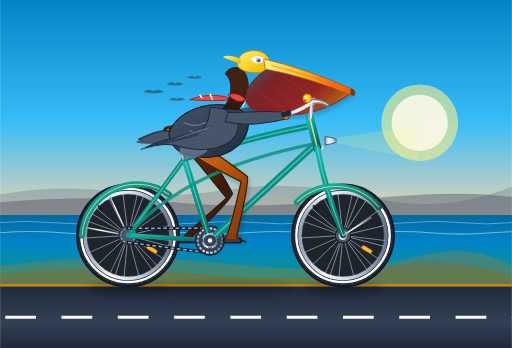
t = 0.00 s
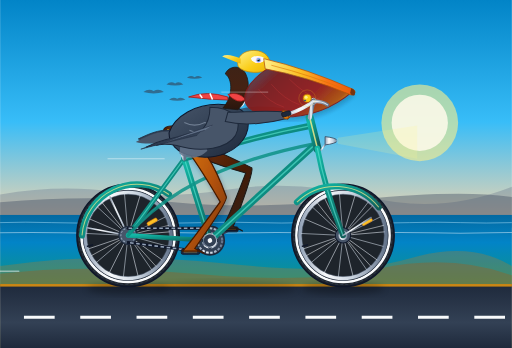
t = 0.67 s
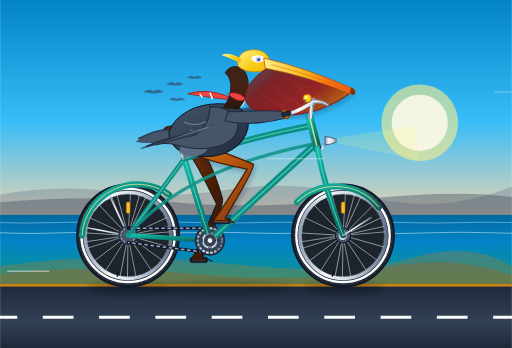
t = 1.33 s
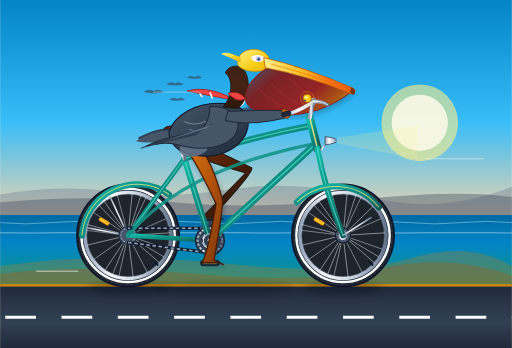
t = 2.00 s
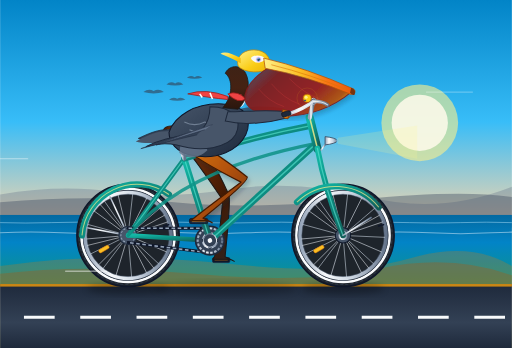
t = 2.67 s
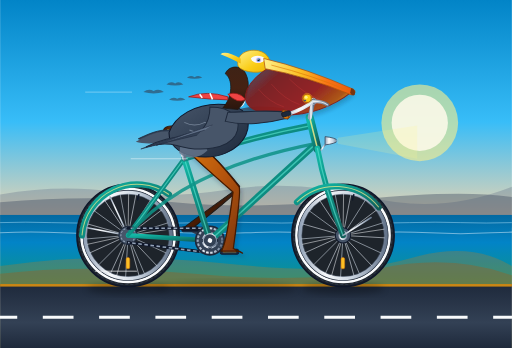
t = 3.33 s

The animated SVG that drew these frames (rendered in a browser with its animation timeline set to each time). Animation: 25 SMIL elements (animate=18,animateTransform=7); one cycle of 4.00 s, repeats indefinitely.

<svg xmlns="http://www.w3.org/2000/svg" viewBox="0 0 1000 680" width="100%" height="100%">
  <defs>
    <!-- Background & Lighting Gradients -->
    <linearGradient id="skyGrad" x1="0%" y1="0%" x2="0%" y2="100%">
      <stop offset="0%" stop-color="#0284c7" />
      <stop offset="35%" stop-color="#38bdf8" />
      <stop offset="65%" stop-color="#fed7aa" />
      <stop offset="85%" stop-color="#ffedd5" />
      <stop offset="100%" stop-color="#fef08a" />
    </linearGradient>

    <linearGradient id="oceanGrad" x1="0%" y1="0%" x2="0%" y2="100%">
      <stop offset="0%" stop-color="#0369a1" />
      <stop offset="40%" stop-color="#0284c7" />
      <stop offset="100%" stop-color="#0d9488" />
    </linearGradient>

    <linearGradient id="roadGrad" x1="0%" y1="0%" x2="0%" y2="100%">
      <stop offset="0%" stop-color="#1e293b" />
      <stop offset="60%" stop-color="#334155" />
      <stop offset="100%" stop-color="#1e293b" />
    </linearGradient>

    <!-- Bicycle Finish Gradients -->
    <linearGradient id="frameTeal" x1="0%" y1="0%" x2="100%" y2="100%">
      <stop offset="0%" stop-color="#14b8a6" />
      <stop offset="40%" stop-color="#0d9488" />
      <stop offset="80%" stop-color="#0f766e" />
      <stop offset="100%" stop-color="#115e59" />
    </linearGradient>

    <linearGradient id="chromeMetal" x1="0%" y1="0%" x2="100%" y2="0%">
      <stop offset="0%" stop-color="#94a3b8" />
      <stop offset="30%" stop-color="#f8fafc" />
      <stop offset="60%" stop-color="#cbd5e1" />
      <stop offset="100%" stop-color="#64748b" />
    </linearGradient>

    <radialGradient id="rimMetal" cx="50%" cy="50%" r="50%">
      <stop offset="85%" stop-color="#94a3b8" />
      <stop offset="92%" stop-color="#ffffff" />
      <stop offset="100%" stop-color="#475569" />
    </radialGradient>

    <!-- Pelican Anatomy Gradients -->
    <linearGradient id="pouchGrad" x1="0%" y1="0%" x2="100%" y2="50%">
      <stop offset="0%" stop-color="#475569" />
      <stop offset="30%" stop-color="#7f1d1d" />
      <stop offset="70%" stop-color="#991b1b" />
      <stop offset="95%" stop-color="#b45309" />
      <stop offset="100%" stop-color="#d97706" />
    </linearGradient>

    <linearGradient id="beakCulmen" x1="0%" y1="0%" x2="100%" y2="0%">
      <stop offset="0%" stop-color="#fef08a" />
      <stop offset="40%" stop-color="#fbbf24" />
      <stop offset="70%" stop-color="#f97316" />
      <stop offset="100%" stop-color="#ea580c" />
    </linearGradient>

    <linearGradient id="pelicanChest" x1="0%" y1="0%" x2="100%" y2="100%">
      <stop offset="0%" stop-color="#475569" />
      <stop offset="50%" stop-color="#334155" />
      <stop offset="100%" stop-color="#1e293b" />
    </linearGradient>

    <linearGradient id="hindneckGrad" x1="0%" y1="0%" x2="0%" y2="100%">
      <stop offset="0%" stop-color="#3e2316" />
      <stop offset="50%" stop-color="#452213" />
      <stop offset="100%" stop-color="#2a160d" />
    </linearGradient>

    <linearGradient id="crestGrad" x1="0%" y1="0%" x2="100%" y2="100%">
      <stop offset="0%" stop-color="#fef08a" />
      <stop offset="60%" stop-color="#facc15" />
      <stop offset="100%" stop-color="#eab308" />
    </linearGradient>

    <linearGradient id="legWarm" x1="0%" y1="0%" x2="100%" y2="100%">
      <stop offset="0%" stop-color="#d97706" />
      <stop offset="50%" stop-color="#b45309" />
      <stop offset="100%" stop-color="#78350f" />
    </linearGradient>

    <linearGradient id="legFar" x1="0%" y1="0%" x2="100%" y2="100%">
      <stop offset="0%" stop-color="#78350f" />
      <stop offset="60%" stop-color="#451a03" />
      <stop offset="100%" stop-color="#292524" />
    </linearGradient>

    <!-- Saddle Leather -->
    <linearGradient id="saddleLeather" x1="0%" y1="0%" x2="100%" y2="0%">
      <stop offset="0%" stop-color="#451a03" />
      <stop offset="40%" stop-color="#78350f" />
      <stop offset="85%" stop-color="#9a3412" />
      <stop offset="100%" stop-color="#451a03" />
    </linearGradient>

    <!-- Drop Shadow Filter for Vibrancy -->
    <filter id="softShadow" x="-10%" y="-10%" width="120%" height="120%">
      <feDropShadow dx="3" dy="6" stdDeviation="4" flood-opacity="0.25" flood-color="#0f172a" />
    </filter>

    <!-- Ground Wheel Shadow Filter -->
    <filter id="groundShadow" x="-20%" y="-20%" width="140%" height="140%">
      <feGaussianBlur in="SourceAlpha" stdDeviation="6" />
      <feColorMatrix type="matrix" values="0 0 0 0 0   0 0 0 0 0   0 0 0 0 0  0 0 0 0.5 0" />
    </filter>

    <!-- Master Spoke Pattern (24 Cross-Laced Spokes) -->
    <g id="spokeWheel">
      <!-- 24 Tangent Spokes -->
      <line x1="0" y1="0" x2="79" y2="21" stroke="#e2e8f0" stroke-width="1.2" opacity="0.85" />
      <line x1="0" y1="0" x2="68" y2="45" stroke="#cbd5e1" stroke-width="1.2" opacity="0.85" />
      <line x1="0" y1="0" x2="47" y2="67" stroke="#e2e8f0" stroke-width="1.2" opacity="0.85" />
      <line x1="0" y1="0" x2="21" y2="79" stroke="#cbd5e1" stroke-width="1.2" opacity="0.85" />
      <line x1="0" y1="0" x2="-8" y2="82" stroke="#e2e8f0" stroke-width="1.2" opacity="0.85" />
      <line x1="0" y1="0" x2="-35" y2="74" stroke="#cbd5e1" stroke-width="1.2" opacity="0.85" />
      <line x1="0" y1="0" x2="-59" y2="57" stroke="#e2e8f0" stroke-width="1.2" opacity="0.85" />
      <line x1="0" y1="0" x2="-75" y2="33" stroke="#cbd5e1" stroke-width="1.2" opacity="0.85" />
      <line x1="0" y1="0" x2="-82" y2="5" stroke="#e2e8f0" stroke-width="1.2" opacity="0.85" />
      <line x1="0" y1="0" x2="-77" y2="-27" stroke="#cbd5e1" stroke-width="1.2" opacity="0.85" />
      <line x1="0" y1="0" x2="-62" y2="-54" stroke="#e2e8f0" stroke-width="1.2" opacity="0.85" />
      <line x1="0" y1="0" x2="-38" y2="-73" stroke="#cbd5e1" stroke-width="1.2" opacity="0.85" />
      <line x1="0" y1="0" x2="-10" y2="-82" stroke="#e2e8f0" stroke-width="1.2" opacity="0.85" />
      <line x1="0" y1="0" x2="18" y2="-80" stroke="#cbd5e1" stroke-width="1.2" opacity="0.85" />
      <line x1="0" y1="0" x2="45" y2="-68" stroke="#e2e8f0" stroke-width="1.2" opacity="0.85" />
      <line x1="0" y1="0" x2="67" y2="-47" stroke="#cbd5e1" stroke-width="1.2" opacity="0.85" />
      <line x1="0" y1="0" x2="80" y2="-19" stroke="#e2e8f0" stroke-width="1.2" opacity="0.85" />
      <line x1="0" y1="0" x2="82" y2="10" stroke="#cbd5e1" stroke-width="1.2" opacity="0.85" />
      <line x1="0" y1="0" x2="57" y2="59" stroke="#f8fafc" stroke-width="1.2" opacity="0.75" />
      <line x1="0" y1="0" x2="-25" y2="78" stroke="#f8fafc" stroke-width="1.2" opacity="0.75" />
      <line x1="0" y1="0" x2="-70" y2="-42" stroke="#f8fafc" stroke-width="1.2" opacity="0.75" />
      <line x1="0" y1="0" x2="30" y2="-76" stroke="#f8fafc" stroke-width="1.2" opacity="0.75" />
      <!-- Spoke Reflector -->
      <rect x="36" y="24" width="22" height="7" rx="3" fill="#fbbf24" stroke="#d97706" stroke-width="1" transform="rotate(30 47 27)" />
      <!-- Valve Stem -->
      <line x1="-58" y1="-58" x2="-51" y2="-51" stroke="#0f172a" stroke-width="3" stroke-linecap="round" />
    </g>
  </defs>

  <!-- ==================== BACKGROUND SCENERY ==================== -->
  <rect x="0" y="0" width="1000" height="680" fill="url(#skyGrad)" />

  <!-- Pacific Sunset / Golden Sun -->
  <circle cx="820" cy="240" r="75" fill="#fef08a" opacity="0.6" />
  <circle cx="820" cy="240" r="55" fill="#fffbeb" opacity="0.85" />

  <!-- Distant Headlands (Big Sur coastal silhouette) -->
  <path d="M 0 380 Q 120 360 220 375 T 450 370 T 720 385 T 1000 365 L 1000 440 L 0 440 Z" fill="#64748b" opacity="0.35" />
  <path d="M 0 395 Q 180 380 340 395 T 700 390 T 1000 385 L 1000 445 L 0 445 Z" fill="#475569" opacity="0.45" />

  <!-- Pacific Ocean Horizon -->
  <rect x="0" y="420" width="1000" height="135" fill="url(#oceanGrad)" />

  <!-- Animated Ocean Swells -->
  <path d="M 0 435 Q 50 430 100 435 T 200 435 T 300 435 T 400 435 T 500 435 T 600 435 T 700 435 T 800 435 T 900 435 T 1000 435" fill="none" stroke="#bae6fd" stroke-width="1.5" opacity="0.6">
    <animate attributeName="d" dur="4s" repeatCount="indefinite" values="
      M 0 435 Q 50 430 100 435 T 200 435 T 300 435 T 400 435 T 500 435 T 600 435 T 700 435 T 800 435 T 900 435 T 1000 435;
      M 0 435 Q 50 440 100 435 T 200 435 T 300 435 T 400 435 T 500 435 T 600 435 T 700 435 T 800 435 T 900 435 T 1000 435;
      M 0 435 Q 50 430 100 435 T 200 435 T 300 435 T 400 435 T 500 435 T 600 435 T 700 435 T 800 435 T 900 435 T 1000 435" />
  </path>
  <path d="M 0 455 Q 60 450 120 455 T 240 455 T 360 455 T 480 455 T 600 455 T 720 455 T 840 455 T 960 455 T 1080 455" fill="none" stroke="#e0f2fe" stroke-width="2" opacity="0.5">
    <animate attributeName="d" dur="3s" repeatCount="indefinite" values="
      M 0 455 Q 60 450 120 455 T 240 455 T 360 455 T 480 455 T 600 455 T 720 455 T 840 455 T 960 455 T 1080 455;
      M 0 455 Q 60 458 120 455 T 240 455 T 360 455 T 480 455 T 600 455 T 720 455 T 840 455 T 960 455 T 1080 455;
      M 0 455 Q 60 450 120 455 T 240 455 T 360 455 T 480 455 T 600 455 T 720 455 T 840 455 T 960 455 T 1080 455" />
  </path>

  <!-- Distant Pelicans Flying in V-Formation -->
  <g fill="#334155" opacity="0.6">
    <!-- Bird 1 -->
    <path d="M 280 180 Q 290 172 300 178 Q 310 172 320 180 Q 300 185 280 180 Z" />
    <!-- Bird 2 -->
    <path d="M 325 165 Q 333 158 342 163 Q 350 158 358 165 Q 342 169 325 165 Z" />
    <!-- Bird 3 -->
    <path d="M 365 152 Q 372 146 380 151 Q 388 146 395 152 Q 380 156 365 152 Z" />
    <!-- Bird 4 -->
    <path d="M 330 195 Q 338 188 346 193 Q 354 188 362 195 Q 346 199 330 195 Z" />
  </g>

  <!-- Coastal Dunes & Beach Grass -->
  <path d="M 0 520 Q 200 490 440 515 T 800 505 T 1000 520 L 1000 560 L 0 560 Z" fill="#d97706" opacity="0.25" />
  <path d="M 0 535 Q 160 515 380 535 T 740 525 T 1000 538 L 1000 560 L 0 560 Z" fill="#b45309" opacity="0.3" />

  <!-- Coast Highway Asphalt (Road Base) -->
  <rect x="0" y="555" width="1000" height="125" fill="url(#roadGrad)" />
  <rect x="0" y="555" width="1000" height="5" fill="#f59e0b" opacity="0.8" />

  <!-- Animated Moving Dashed Road Line (giving forward bicycle momentum) -->
  <line x1="-100" y1="620" x2="1100" y2="620" stroke="#f8fafc" stroke-width="6" stroke-dasharray="60 50">
    <animate attributeName="stroke-dashoffset" from="0" to="110" dur="0.4s" repeatCount="indefinite" />
  </line>

  <!-- Ground Shadows for Wheels -->
  <ellipse cx="250" cy="564" rx="80" ry="12" fill="#020617" opacity="0.5" filter="url(#groundShadow)" />
  <ellipse cx="670" cy="564" rx="80" ry="12" fill="#020617" opacity="0.5" filter="url(#groundShadow)" />
  <ellipse cx="440" cy="564" rx="140" ry="14" fill="#020617" opacity="0.35" filter="url(#groundShadow)" />

  <!-- ==================== LAYER 1: FAR PEDAL & FAR LEG ==================== -->
  <!-- Far Crank Arm (180 deg out of phase from near crank arm) -->
  <g>
    <!-- Revolves around Bottom Bracket Spindle (410, 470) -->
    <animateTransform attributeName="transform" type="rotate" from="180 410 470" to="540 410 470" dur="1.6s" repeatCount="indefinite" />
    <line x1="410" y1="470" x2="454" y2="470" stroke="#334155" stroke-width="7" stroke-linecap="round" />
    <!-- Far Pedal Spindle & Platform (Counter-rotates to stay level) -->
    <g transform="translate(454, 470)">
      <g>
        <animateTransform attributeName="transform" type="rotate" from="-180 0 0" to="-540 0 0" dur="1.6s" repeatCount="indefinite" />
        <rect x="-17" y="-5" width="34" height="10" rx="3" fill="#0f172a" stroke="#1e293b" stroke-width="1.5" />
        <line x1="-12" y1="0" x2="12" y2="0" stroke="#d97706" stroke-width="2" stroke-linecap="round" opacity="0.6" />
      </g>
    </g>
  </g>

  <!-- Far Leg (Deep shaded bird leg behind bicycle frame, synchronized 180 deg out of phase) -->
  <path fill="url(#legFar)" stroke="#1c1917" stroke-width="2" stroke-linejoin="round">
    <animate attributeName="d" dur="1.6s" repeatCount="indefinite" calcMode="linear"
      keyTimes="0; 0.0625; 0.125; 0.1875; 0.25; 0.3125; 0.375; 0.4375; 0.5; 0.5625; 0.625; 0.6875; 0.75; 0.8125; 0.875; 0.9375; 1"
      values="
        M 372 275 Q 405 285 454 377 Q 458 385 374 464 L 392 473 Q 386 468 376 469 L 350 469 Q 360 460 442 387 Q 380 310 362 290 Z;
        M 372 275 Q 405 285 464 368 Q 468 376 377 447 L 395 456 Q 389 451 379 452 L 353 452 Q 363 443 452 378 Q 380 310 362 290 Z;
        M 372 275 Q 405 285 476 356 Q 480 364 387 433 L 405 442 Q 399 437 389 438 L 363 438 Q 373 429 464 366 Q 380 310 362 290 Z;
        M 372 275 Q 405 285 486 341 Q 490 349 401 423 L 419 432 Q 413 427 403 428 L 377 428 Q 387 419 474 351 Q 380 310 362 290 Z;
        M 372 275 Q 405 285 492 328 Q 496 336 418 420 L 436 429 Q 430 424 420 425 L 394 425 Q 404 416 480 338 Q 380 310 362 290 Z;
        M 372 275 Q 405 285 495 320 Q 499 328 435 423 L 453 432 Q 447 427 437 428 L 411 428 Q 421 419 483 330 Q 380 310 362 290 Z;
        M 372 275 Q 405 285 494 322 Q 498 330 449 433 L 467 442 Q 461 437 451 438 L 425 438 Q 435 429 482 332 Q 380 310 362 290 Z;
        M 372 275 Q 405 285 491 331 Q 495 339 459 447 L 477 456 Q 471 451 461 452 L 435 452 Q 445 443 479 341 Q 380 310 362 290 Z;
        M 372 275 Q 405 285 483 345 Q 487 353 462 464 L 480 473 Q 474 468 464 469 L 438 469 Q 448 460 471 355 Q 380 310 362 290 Z;
        M 372 275 Q 405 285 472 361 Q 476 369 459 481 L 477 490 Q 471 485 461 486 L 435 486 Q 445 477 460 371 Q 380 310 362 290 Z;
        M 372 275 Q 405 285 457 374 Q 461 382 449 495 L 467 504 Q 461 499 451 500 L 425 500 Q 435 491 445 384 Q 380 310 362 290 Z;
        M 372 275 Q 405 285 442 384 Q 446 392 435 505 L 453 514 Q 447 509 437 510 L 411 510 Q 421 501 430 394 Q 380 310 362 290 Z;
        M 372 275 Q 405 285 434 388 Q 438 396 418 508 L 436 517 Q 430 512 420 513 L 394 513 Q 404 504 422 398 Q 380 310 362 290 Z;
        M 372 275 Q 405 285 433 389 Q 437 397 401 505 L 419 514 Q 413 509 403 510 L 377 510 Q 387 501 421 399 Q 380 310 362 290 Z;
        M 372 275 Q 405 285 438 387 Q 442 395 387 495 L 405 504 Q 399 499 389 500 L 363 500 Q 373 491 426 397 Q 380 310 362 290 Z;
        M 372 275 Q 405 285 444 383 Q 448 391 377 481 L 395 490 Q 389 485 379 486 L 353 486 Q 363 477 432 393 Q 380 310 362 290 Z;
        M 372 275 Q 405 285 454 377 Q 458 385 374 464 L 392 473 Q 386 468 376 469 L 350 469 Q 360 460 442 387 Q 380 310 362 290 Z" />
  </path>

  <!-- Far Handlebar Wing Grip (Left wing holding left grip) -->
  <path d="M 460 215 C 490 205 530 208 555 212 C 558 215 555 224 545 226 C 525 226 490 225 455 230 Z" fill="#334155" opacity="0.75" />

  <!-- ==================== LAYER 2: REAR & FRONT BICYCLE WHEELS ==================== -->
  <!-- REAR WHEEL ASSEMBLY (Axle Center: 250, 460) -->
  <g id="rearWheelGroup">
    <!-- Tire & Outer Rubber -->
    <circle cx="250" cy="460" r="100" fill="#1e242b" stroke="#0f172a" stroke-width="3" />
    <circle cx="250" cy="460" r="96" fill="none" stroke="#2d3748" stroke-width="2" stroke-dasharray="6 4" />
    <!-- Classic Retro Whitewall Stripe -->
    <circle cx="250" cy="460" r="91" fill="none" stroke="#f8fafc" stroke-width="5" />
    <circle cx="250" cy="460" r="88" fill="none" stroke="#334155" stroke-width="1.5" />
    <!-- Metallic Alloy Rim -->
    <circle cx="250" cy="460" r="84" fill="none" stroke="url(#chromeMetal)" stroke-width="7" />
    <circle cx="250" cy="460" r="80.5" fill="none" stroke="#475569" stroke-width="1" />

    <!-- CONTINUOUS ROTATING SPOKES (Transform Origin: Axle Center 250, 460) -->
    <g>
      <animateTransform attributeName="transform" type="rotate" from="0 250 460" to="360 250 460" dur="0.8s" repeatCount="indefinite" />
      <use href="#spokeWheel" x="250" y="460" />
    </g>

    <!-- Rear Wheel Axle Hub & Nuts -->
    <circle cx="250" cy="460" r="15" fill="#475569" stroke="#0f172a" stroke-width="2" />
    <circle cx="250" cy="460" r="9" fill="url(#chromeMetal)" />
    <circle cx="250" cy="460" r="4" fill="#0f172a" />
  </g>

  <!-- FRONT WHEEL ASSEMBLY (Axle Center: 670, 460) -->
  <g id="frontWheelGroup">
    <!-- Tire & Outer Rubber -->
    <circle cx="670" cy="460" r="100" fill="#1e242b" stroke="#0f172a" stroke-width="3" />
    <circle cx="670" cy="460" r="96" fill="none" stroke="#2d3748" stroke-width="2" stroke-dasharray="6 4" />
    <!-- Classic Retro Whitewall Stripe -->
    <circle cx="670" cy="460" r="91" fill="none" stroke="#f8fafc" stroke-width="5" />
    <circle cx="670" cy="460" r="88" fill="none" stroke="#334155" stroke-width="1.5" />
    <!-- Metallic Alloy Rim -->
    <circle cx="670" cy="460" r="84" fill="none" stroke="url(#chromeMetal)" stroke-width="7" />
    <circle cx="670" cy="460" r="80.5" fill="none" stroke="#475569" stroke-width="1" />

    <!-- CONTINUOUS ROTATING SPOKES (Transform Origin: Axle Center 670, 460) -->
    <g>
      <animateTransform attributeName="transform" type="rotate" from="0 670 460" to="360 670 460" dur="0.8s" repeatCount="indefinite" />
      <use href="#spokeWheel" x="670" y="460" />
    </g>

    <!-- Front Wheel Axle Hub & Nuts -->
    <circle cx="670" cy="460" r="15" fill="#475569" stroke="#0f172a" stroke-width="2" />
    <circle cx="670" cy="460" r="9" fill="url(#chromeMetal)" />
    <circle cx="670" cy="460" r="4" fill="#0f172a" />
  </g>

  <!-- ==================== LAYER 3: BICYCLE FRAME, GEARS & DRIVE CHAIN ==================== -->
  <!-- Rear Fender / Mudguard -->
  <path d="M 160 460 A 108 108 0 0 1 330 380" fill="none" stroke="url(#frameTeal)" stroke-width="12" stroke-linecap="round" />
  <path d="M 160 460 A 108 108 0 0 1 330 380" fill="none" stroke="#fef08a" stroke-width="2" opacity="0.7" />
  <!-- Fender Stays -->
  <line x1="250" y1="460" x2="170" y2="445" stroke="url(#chromeMetal)" stroke-width="3" stroke-linecap="round" />
  <line x1="250" y1="460" x2="215" y2="385" stroke="url(#chromeMetal)" stroke-width="3" stroke-linecap="round" />

  <!-- Rear Sprocket / Cog at Rear Axle -->
  <circle cx="250" cy="460" r="18" fill="#475569" stroke="#1e293b" stroke-width="2" />
  <circle cx="250" cy="460" r="14" fill="none" stroke="#94a3b8" stroke-width="2" stroke-dasharray="4 3" />

  <!-- Rear Stays (Seat Stay & Chain Stay) -->
  <line x1="360" y1="310" x2="250" y2="460" stroke="url(#frameTeal)" stroke-width="9" stroke-linecap="round" />
  <line x1="360" y1="310" x2="250" y2="460" stroke="#5eead4" stroke-width="2" stroke-linecap="round" opacity="0.6" />
  <line x1="410" y1="470" x2="250" y2="460" stroke="url(#frameTeal)" stroke-width="9" stroke-linecap="round" />

  <!-- Drive Chain (Moving links) -->
  <g>
    <!-- Top Chain Run -->
    <line x1="410" y1="446" x2="250" y2="446" stroke="#0f172a" stroke-width="6" stroke-linecap="round" />
    <line x1="410" y1="446" x2="250" y2="446" stroke="#94a3b8" stroke-width="3" stroke-dasharray="7 5">
      <animate attributeName="stroke-dashoffset" from="0" to="-24" dur="0.2s" repeatCount="indefinite" />
    </line>
    <!-- Bottom Chain Run -->
    <line x1="250" y1="474" x2="410" y2="494" stroke="#0f172a" stroke-width="6" stroke-linecap="round" />
    <line x1="250" y1="474" x2="410" y2="494" stroke="#94a3b8" stroke-width="3" stroke-dasharray="7 5">
      <animate attributeName="stroke-dashoffset" from="0" to="24" dur="0.2s" repeatCount="indefinite" />
    </line>
  </g>

  <!-- Front Chainring (Sprocket at Bottom Bracket 410, 470) -->
  <circle cx="410" cy="470" r="28" fill="#334155" stroke="#1e293b" stroke-width="3" />
  <circle cx="410" cy="470" r="24" fill="none" stroke="url(#chromeMetal)" stroke-width="4" stroke-dasharray="5 3" />
  <circle cx="410" cy="470" r="16" fill="url(#chromeMetal)" />
  <!-- Drillium Cutout Holes on Chainring -->
  <circle cx="423" cy="470" r="3.5" fill="#1e293b" />
  <circle cx="410" cy="483" r="3.5" fill="#1e293b" />
  <circle cx="397" cy="470" r="3.5" fill="#1e293b" />
  <circle cx="410" cy="457" r="3.5" fill="#1e293b" />

  <!-- Main Frame Tubes (Classic Cruiser / Diamond Geometry) -->
  <!-- 1. Seat Tube (BB 410, 470 to Seat Cluster 360, 310) -->
  <line x1="410" y1="470" x2="360" y2="310" stroke="url(#frameTeal)" stroke-width="12" stroke-linecap="round" />
  <line x1="410" y1="470" x2="360" y2="310" stroke="#5eead4" stroke-width="2.5" stroke-linecap="round" opacity="0.6" />

  <!-- 2. Down Tube (BB 410, 470 to Head Tube 618, 280) -->
  <line x1="410" y1="470" x2="618" y2="280" stroke="url(#frameTeal)" stroke-width="13" stroke-linecap="round" />
  <line x1="410" y1="470" x2="618" y2="280" stroke="#5eead4" stroke-width="3" stroke-linecap="round" opacity="0.6" />

  <!-- 3. Curved Cruiser Top Tube (Seat Cluster 360, 310 to Head Tube 610, 245) -->
  <path d="M 360 310 Q 480 270 610 245" fill="none" stroke="url(#frameTeal)" stroke-width="12" stroke-linecap="round" />
  <path d="M 360 310 Q 480 270 610 245" fill="none" stroke="#5eead4" stroke-width="2.5" stroke-linecap="round" opacity="0.6" />

  <!-- 4. Retro Twin Cantilever Tube -->
  <path d="M 250 460 Q 360 330 618 280" fill="none" stroke="url(#frameTeal)" stroke-width="6.5" stroke-linecap="round" opacity="0.85" />

  <!-- 5. Head Tube (605, 230 to 620, 290) -->
  <line x1="605" y1="230" x2="620" y2="290" stroke="url(#frameTeal)" stroke-width="16" stroke-linecap="round" />
  <line x1="605" y1="230" x2="620" y2="290" stroke="#fef08a" stroke-width="3" stroke-linecap="round" opacity="0.8" />

  <!-- 6. Front Fork (Crown 620, 290 curving gracefully down to Front Axle 670, 460) -->
  <path d="M 620 290 Q 635 370 670 460" fill="none" stroke="url(#frameTeal)" stroke-width="11" stroke-linecap="round" />
  <path d="M 620 290 Q 635 370 670 460" fill="none" stroke="#5eead4" stroke-width="2.5" stroke-linecap="round" opacity="0.6" />

  <!-- Front Fender / Mudguard -->
  <path d="M 580 395 A 108 108 0 0 1 740 405" fill="none" stroke="url(#frameTeal)" stroke-width="12" stroke-linecap="round" />
  <path d="M 580 395 A 108 108 0 0 1 740 405" fill="none" stroke="#fef08a" stroke-width="2" opacity="0.7" />
  <line x1="670" y1="460" x2="725" y2="425" stroke="url(#chromeMetal)" stroke-width="3" stroke-linecap="round" />

  <!-- Seat Post & Vintage Sprung Leather Saddle -->
  <line x1="360" y1="310" x2="350" y2="278" stroke="url(#chromeMetal)" stroke-width="8" stroke-linecap="round" />
  <!-- Dual Chrome Springs Under Saddle -->
  <g stroke="url(#chromeMetal)" stroke-width="3" fill="none">
    <path d="M 336 278 Q 341 270 336 264 Q 331 258 338 252" />
    <path d="M 346 278 Q 351 270 346 264 Q 341 258 348 252" />
  </g>
  <!-- Saddle Body (Brooks Style Leather Cruiser Saddle) -->
  <path d="M 320 252 C 322 245 345 244 365 248 C 385 252 390 256 385 260 C 375 264 350 262 330 260 C 320 258 318 256 320 252 Z" fill="url(#saddleLeather)" stroke="#270e03" stroke-width="1.5" />
  <!-- Brass Saddle Rivets -->
  <circle cx="328" cy="254" r="1.8" fill="#facc15" />
  <circle cx="338" cy="255" r="1.8" fill="#facc15" />
  <circle cx="348" cy="256" r="1.8" fill="#facc15" />

  <!-- ==================== LAYER 4: NEAR PEDAL & NEAR CRANK ARM ==================== -->
  <!-- Crank Arm revolving smoothly around Bottom Bracket Spindle (410, 470) -->
  <g id="nearCrankGroup">
    <animateTransform attributeName="transform" type="rotate" from="0 410 470" to="360 410 470" dur="1.6s" repeatCount="indefinite" />
    <!-- Solid Alloy Crank Arm -->
    <line x1="410" y1="470" x2="454" y2="470" stroke="url(#chromeMetal)" stroke-width="8" stroke-linecap="round" />
    <line x1="410" y1="470" x2="454" y2="470" stroke="#475569" stroke-width="2.5" stroke-linecap="round" opacity="0.6" />
    <!-- Bottom Bracket Dust Cap -->
    <circle cx="410" cy="470" r="13" fill="#334155" stroke="url(#chromeMetal)" stroke-width="2" />
    <circle cx="410" cy="470" r="4.5" fill="#f8fafc" />

    <!-- Near Pedal Platform at (454, 470) Counter-Rotating to Stay Horizontal -->
    <g transform="translate(454, 470)">
      <g>
        <animateTransform attributeName="transform" type="rotate" from="0 0 0" to="-360 0 0" dur="1.6s" repeatCount="indefinite" />
        <!-- Pedal Axle -->
        <circle cx="0" cy="0" r="4" fill="#94a3b8" />
        <!-- Pedal Cage Body -->
        <rect x="-18" y="-5" width="36" height="10" rx="3" fill="#1e293b" stroke="#0f172a" stroke-width="1.5" />
        <!-- Grip Serrations -->
        <rect x="-14" y="-3" width="28" height="6" rx="2" fill="#334155" />
        <!-- Amber Safety Reflector -->
        <line x1="-12" y1="0" x2="12" y2="0" stroke="#f59e0b" stroke-width="2" stroke-linecap="round" />
      </g>
    </g>
  </g>

  <!-- ==================== LAYER 5: NEAR LEG & WEBBED FOOT ==================== -->
  <!--
    Pelican's Near Leg:
    Hip joint centered at (380, 285).
    Thigh, Knee, Shank, Heel, Webbed Foot & Toes morph continuously in 16 synchronized phases
    glued directly to the pedal platform as it rotates!
  -->
  <path fill="url(#legWarm)" stroke="#451a03" stroke-width="2.5" stroke-linejoin="round" filter="url(#softShadow)">
    <animate attributeName="d" dur="1.6s" repeatCount="indefinite" calcMode="linear"
      keyTimes="0; 0.0625; 0.125; 0.1875; 0.25; 0.3125; 0.375; 0.4375; 0.5; 0.5625; 0.625; 0.6875; 0.75; 0.8125; 0.875; 0.9375; 1"
      values="
        M 372 275 Q 405 285 483 345 Q 487 353 462 464 L 480 473 Q 474 468 464 469 L 438 469 Q 448 460 471 355 Q 380 310 362 290 Z;
        M 372 275 Q 405 285 472 361 Q 476 369 459 481 L 477 490 Q 471 485 461 486 L 435 486 Q 445 477 460 371 Q 380 310 362 290 Z;
        M 372 275 Q 405 285 457 374 Q 461 382 449 495 L 467 504 Q 461 499 451 500 L 425 500 Q 435 491 445 384 Q 380 310 362 290 Z;
        M 372 275 Q 405 285 442 384 Q 446 392 435 505 L 453 514 Q 447 509 437 510 L 411 510 Q 421 501 430 394 Q 380 310 362 290 Z;
        M 372 275 Q 405 285 434 388 Q 438 396 418 508 L 436 517 Q 430 512 420 513 L 394 513 Q 404 504 422 398 Q 380 310 362 290 Z;
        M 372 275 Q 405 285 433 389 Q 437 397 401 505 L 419 514 Q 413 509 403 510 L 377 510 Q 387 501 421 399 Q 380 310 362 290 Z;
        M 372 275 Q 405 285 438 387 Q 442 395 387 495 L 405 504 Q 399 499 389 500 L 363 500 Q 373 491 426 397 Q 380 310 362 290 Z;
        M 372 275 Q 405 285 444 383 Q 448 391 377 481 L 395 490 Q 389 485 379 486 L 353 486 Q 363 477 432 393 Q 380 310 362 290 Z;
        M 372 275 Q 405 285 454 377 Q 458 385 374 464 L 392 473 Q 386 468 376 469 L 350 469 Q 360 460 442 387 Q 380 310 362 290 Z;
        M 372 275 Q 405 285 464 368 Q 468 376 377 447 L 395 456 Q 389 451 379 452 L 353 452 Q 363 443 452 378 Q 380 310 362 290 Z;
        M 372 275 Q 405 285 476 356 Q 480 364 387 433 L 405 442 Q 399 437 389 438 L 363 438 Q 373 429 464 366 Q 380 310 362 290 Z;
        M 372 275 Q 405 285 486 341 Q 490 349 401 423 L 419 432 Q 413 427 403 428 L 377 428 Q 387 419 474 351 Q 380 310 362 290 Z;
        M 372 275 Q 405 285 492 328 Q 496 336 418 420 L 436 429 Q 430 424 420 425 L 394 425 Q 404 416 480 338 Q 380 310 362 290 Z;
        M 372 275 Q 405 285 495 320 Q 499 328 435 423 L 453 432 Q 447 427 437 428 L 411 428 Q 421 419 483 330 Q 380 310 362 290 Z;
        M 372 275 Q 405 285 494 322 Q 498 330 449 433 L 467 442 Q 461 437 451 438 L 425 438 Q 435 429 482 332 Q 380 310 362 290 Z;
        M 372 275 Q 405 285 491 331 Q 495 339 459 447 L 477 456 Q 471 451 461 452 L 435 452 Q 445 443 479 341 Q 380 310 362 290 Z;
        M 372 275 Q 405 285 483 345 Q 487 353 462 464 L 480 473 Q 474 468 464 469 L 438 469 Q 448 460 471 355 Q 380 310 362 290 Z" />
  </path>

  <!-- ==================== LAYER 6: PELICAN BODY, HEAD, BEAK & POUCH ==================== -->
  <!-- Gentle Pedaling Torso Bobbing (Synchronized upper body sway with pedal cadence) -->
  <g id="pelicanRiderGroup">
    <animateTransform attributeName="transform" type="translate" values="0,0; 0,-2.5; 0,0.5; 0,-2.5; 0,0" keyTimes="0; 0.25; 0.5; 0.75; 1" dur="1.6s" repeatCount="indefinite" />

    <!-- Tail Feathers Extending Back Over Rear Wheel -->
    <path d="M 335 255 C 310 252 285 265 270 272 C 285 278 315 278 335 272 Z" fill="#334155" stroke="#1e293b" stroke-width="1.5" />
    <path d="M 330 258 C 305 256 280 270 265 278 C 282 283 310 282 332 275 Z" fill="#475569" />

    <!-- Main Torso / Body Plumage (Silvery Slate-Brown California Brown Pelican) -->
    <path d="M 330 260 C 340 230 380 200 440 205 C 475 208 495 230 480 265 C 465 295 425 315 375 305 C 345 300 330 280 330 260 Z" fill="url(#pelicanChest)" stroke="#0f172a" stroke-width="2" />

    <!-- Thigh Feather Coverts Skirt at Hip -->
    <path d="M 355 270 C 375 265 400 275 405 295 C 390 310 365 315 350 300 Z" fill="#64748b" opacity="0.85" />

    <!-- Scalloped Feather Edgings on Flank -->
    <path d="M 360 240 Q 380 250 400 240 Q 420 250 440 240" fill="none" stroke="#94a3b8" stroke-width="2" opacity="0.6" />
    <path d="M 370 255 Q 390 265 410 255 Q 430 265 450 255" fill="none" stroke="#94a3b8" stroke-width="2" opacity="0.6" />

    <!-- Pelican S-Curved Neck -->
    <!-- Foreneck White Front Stripe -->
    <path d="M 455 210 C 475 190 470 150 450 140 C 465 140 485 160 480 195 C 478 208 470 215 455 210 Z" fill="#f8fafc" />
    <!-- Hindneck (Rich Dark Chestnut Breeding Plumage) -->
    <path d="M 435 212 C 455 190 455 155 440 145 C 445 130 470 125 480 145 C 490 165 485 195 465 215 Z" fill="url(#hindneckGrad)" stroke="#1c1917" stroke-width="1.5" />

    <!-- Breezy Red Maritime Scarf Around Neck -->
    <path d="M 445 185 Q 465 178 480 195 Q 465 205 445 185 Z" fill="#ef4444" stroke="#991b1b" stroke-width="1.5" />
    <!-- Fluttering Scarf Tails (Animated in Coastal Breeze) -->
    <path fill="#ef4444" stroke="#991b1b" stroke-width="1.5">
      <animate attributeName="d" dur="0.8s" repeatCount="indefinite" values="
        M 445 190 Q 405 180 370 195 Q 410 198 445 196 Z;
        M 445 190 Q 400 170 365 180 Q 410 190 445 196 Z;
        M 445 190 Q 405 180 370 195 Q 410 198 445 196 Z" />
    </path>
    <!-- Scarf White Stripes -->
    <line x1="410" y1="183" x2="415" y2="195" stroke="#ffffff" stroke-width="3" />
    <line x1="390" y1="185" x2="395" y2="192" stroke="#ffffff" stroke-width="3" />

    <!-- Pelican Head & Golden Crest -->
    <path d="M 465 130 C 460 110 480 95 505 100 C 525 105 530 120 525 135 C 515 145 475 145 465 130 Z" fill="url(#crestGrad)" stroke="#ca8a04" stroke-width="1.5" />

    <!-- Windblown Feathery Crest Nape Tufts (Animated Subtle Flutter) -->
    <path fill="url(#crestGrad)">
      <animate attributeName="d" dur="0.6s" repeatCount="indefinite" values="
        M 470 115 Q 445 105 435 112 Q 455 120 470 125 Z;
        M 470 115 Q 440 98 430 106 Q 455 116 470 125 Z;
        M 470 115 Q 445 105 435 112 Q 455 120 470 125 Z" />
    </path>

    <!-- White Feathering Around Face & Eye Patch -->
    <path d="M 490 115 C 495 108 512 108 518 116 C 515 125 495 128 490 115 Z" fill="#f8fafc" />

    <!-- Attentive Pelican Eye -->
    <circle cx="505" cy="118" r="5.5" fill="#fbcfe8" /> <!-- Pinkish orbital ring -->
    <circle cx="505" cy="118" r="4" fill="#60a5fa" />   <!-- Straw / ice-blue iris -->
    <circle cx="505" cy="118" r="2.2" fill="#0f172a" /> <!-- Pupil -->
    <circle cx="504" cy="116.5" r="1.2" fill="#ffffff" /> <!-- Catchlight gleam -->

    <!-- ==================== GULAR POUCH (The Iconic Expandable Throat Pouch) ==================== -->
    <!-- Elastic Living Breathing Pouch Motion -->
    <path fill="url(#pouchGrad)" stroke="#7f1d1d" stroke-width="2" opacity="0.95" filter="url(#softShadow)">
      <animate attributeName="d" dur="1.6s" repeatCount="indefinite" values="
        M 522 135 Q 485 160 480 185 Q 475 220 545 225 Q 625 228 688 180 L 522 135 Z;
        M 522 135 Q 482 162 478 188 Q 472 225 548 230 Q 628 232 688 180 L 522 135 Z;
        M 522 135 Q 485 160 480 185 Q 475 220 545 225 Q 625 228 688 180 L 522 135 Z" />
    </path>

    <!-- Delicate Vascular Striations along Pouch Membrane -->
    <path d="M 505 175 Q 525 200 555 210" fill="none" stroke="#ef4444" stroke-width="1" opacity="0.4" />
    <path d="M 530 165 Q 555 195 585 205" fill="none" stroke="#ef4444" stroke-width="1" opacity="0.4" />
    <path d="M 565 155 Q 595 185 625 195" fill="none" stroke="#ef4444" stroke-width="1" opacity="0.4" />

    <!-- Long Beak Upper Mandible (Horn Yellow to Coral with Decurved Tip) -->
    <!-- Maxilla / Culmen Ridge -->
    <path d="M 515 115 Q 600 135 690 175 C 696 178 694 186 686 186 Q 600 150 518 135 Z" fill="url(#beakCulmen)" stroke="#b45309" stroke-width="1.5" />
    <!-- Down-Curved Beak Tip Hook (Maxillary Unguis) -->
    <path d="M 686 173 Q 696 176 693 186 Q 688 190 684 182 Z" fill="#78350f" />
    <!-- Lateral Beak Groove -->
    <path d="M 530 128 Q 610 148 680 178" fill="none" stroke="#d97706" stroke-width="1.2" />

    <!-- Near Wing (Resting across the body, primary flight feathers trailing back gracefully) -->
    <path d="M 410 210 C 455 210 475 235 460 265 C 445 290 395 300 345 285 C 325 280 305 282 285 288 C 310 275 340 268 360 268 C 390 268 410 245 410 210 Z" fill="#475569" stroke="#1e293b" stroke-width="2" />
    <!-- Layered Primary Feathers -->
    <path d="M 385 265 Q 320 280 275 292 Q 330 270 395 255" fill="#334155" stroke="#1e293b" stroke-width="1" />
    <path d="M 400 255 Q 345 272 305 285 Q 355 265 415 245" fill="#64748b" stroke="#1e293b" stroke-width="1" />

    <!-- Near Wing Arm Extending Forward to Grip Handlebar -->
    <path d="M 445 220 C 480 220 520 215 560 220 C 565 222 566 228 560 232 C 530 240 480 248 440 238 Z" fill="#475569" stroke="#1e293b" stroke-width="2" />
    <!-- Webbed Wing-Tip Primary Feathers Wrapping Snugly Over Handlebar Grip -->
    <path d="M 552 216 C 564 216 572 224 564 232 C 556 236 548 230 552 216 Z" fill="#d97706" stroke="#78350f" stroke-width="1.5" />
    <path d="M 556 220 Q 568 224 562 234" fill="none" stroke="#78350f" stroke-width="1.5" stroke-linecap="round" />
  </g>

  <!-- ==================== LAYER 7: HANDLEBARS, STEM, RETRO BELL & HEADLIGHT ==================== -->
  <!-- Handlebar Stem Rising from Head Tube (605, 230) -->
  <line x1="605" y1="230" x2="612" y2="198" stroke="url(#chromeMetal)" stroke-width="8" stroke-linecap="round" />
  <!-- Stem Clamp -->
  <circle cx="612" cy="198" r="6" fill="#334155" stroke="url(#chromeMetal)" stroke-width="1.5" />

  <!-- Swept-Back Retro Cruiser Handlebars -->
  <!-- Main Bar Curve extending to near grip at (560, 220) and far grip at (575, 205) -->
  <path d="M 560 224 Q 595 212 612 198 Q 630 198 640 205" fill="none" stroke="url(#chromeMetal)" stroke-width="7" stroke-linecap="round" />
  <path d="M 560 224 Q 595 212 612 198 Q 630 198 640 205" fill="none" stroke="#f8fafc" stroke-width="2" stroke-linecap="round" opacity="0.8" />

  <!-- Ergonomic Rubber Grips -->
  <rect x="550" y="218" width="18" height="9" rx="3.5" fill="#1e293b" stroke="#0f172a" stroke-width="1.5" transform="rotate(-15 559 222)" />

  <!-- Brass Bicycle Bell on Handlebars -->
  <g transform="translate(600, 192)">
    <circle cx="0" cy="0" r="8" fill="#facc15" stroke="#b45309" stroke-width="1.5" />
    <circle cx="-2" cy="-2" r="3" fill="#fef08a" />
    <rect x="-7" y="3" width="5" height="3" rx="1" fill="#475569" />
    <!-- Subtle Joyful Ding Rings (Animated Pulses) -->
    <circle cx="0" cy="0" r="12" fill="none" stroke="#facc15" stroke-width="1" opacity="0">
      <animate attributeName="r" values="8;18;24" dur="1.6s" repeatCount="indefinite" />
      <animate attributeName="opacity" values="0.8;0.3;0" dur="1.6s" repeatCount="indefinite" />
    </circle>
  </g>

  <!-- Chrome Vintage Bullet Headlight on Fork Crown -->
  <g transform="translate(635, 275)">
    <!-- Light Housing -->
    <path d="M 0 -8 Q 20 -6 25 0 Q 20 6 0 8 Z" fill="url(#chromeMetal)" stroke="#334155" stroke-width="1.5" />
    <!-- Glass Convex Lens -->
    <path d="M 23 -7 Q 27 0 23 7 Z" fill="#e0f2fe" stroke="#38bdf8" stroke-width="1" opacity="0.85" />
    <line x1="0" y1="8" x2="-8" y2="18" stroke="url(#chromeMetal)" stroke-width="3" stroke-linecap="round" />
    <!-- Soft Warm Light Beam Shined Forward -->
    <polygon points="25,-6 180,-30 180,35 25,6" fill="#fef08a" opacity="0.18" />
  </g>

  <!-- ==================== LAYER 8: FOREGROUND BREEZE PARTICLES ==================== -->
  <!-- Fast Coastal Sea-Breeze Wind Streaks (Reinforcing High-Speed Motion) -->
  <g stroke="#ffffff" stroke-linecap="round" opacity="0.45">
    <line x1="850" y1="180" x2="940" y2="180" stroke-width="1.5">
      <animate attributeName="x1" from="1100" to="-100" dur="1.2s" repeatCount="indefinite" />
      <animate attributeName="x2" from="1190" to="-10" dur="1.2s" repeatCount="indefinite" />
    </line>
    <line x1="720" y1="310" x2="830" y2="310" stroke-width="2">
      <animate attributeName="x1" from="1100" to="-100" dur="0.9s" repeatCount="indefinite" />
      <animate attributeName="x2" from="1210" to="10" dur="0.9s" repeatCount="indefinite" />
    </line>
    <line x1="600" y1="530" x2="680" y2="530" stroke-width="2.5">
      <animate attributeName="x1" from="1100" to="-100" dur="0.7s" repeatCount="indefinite" />
      <animate attributeName="x2" from="1180" to="-20" dur="0.7s" repeatCount="indefinite" />
    </line>
  </g>
</svg>
